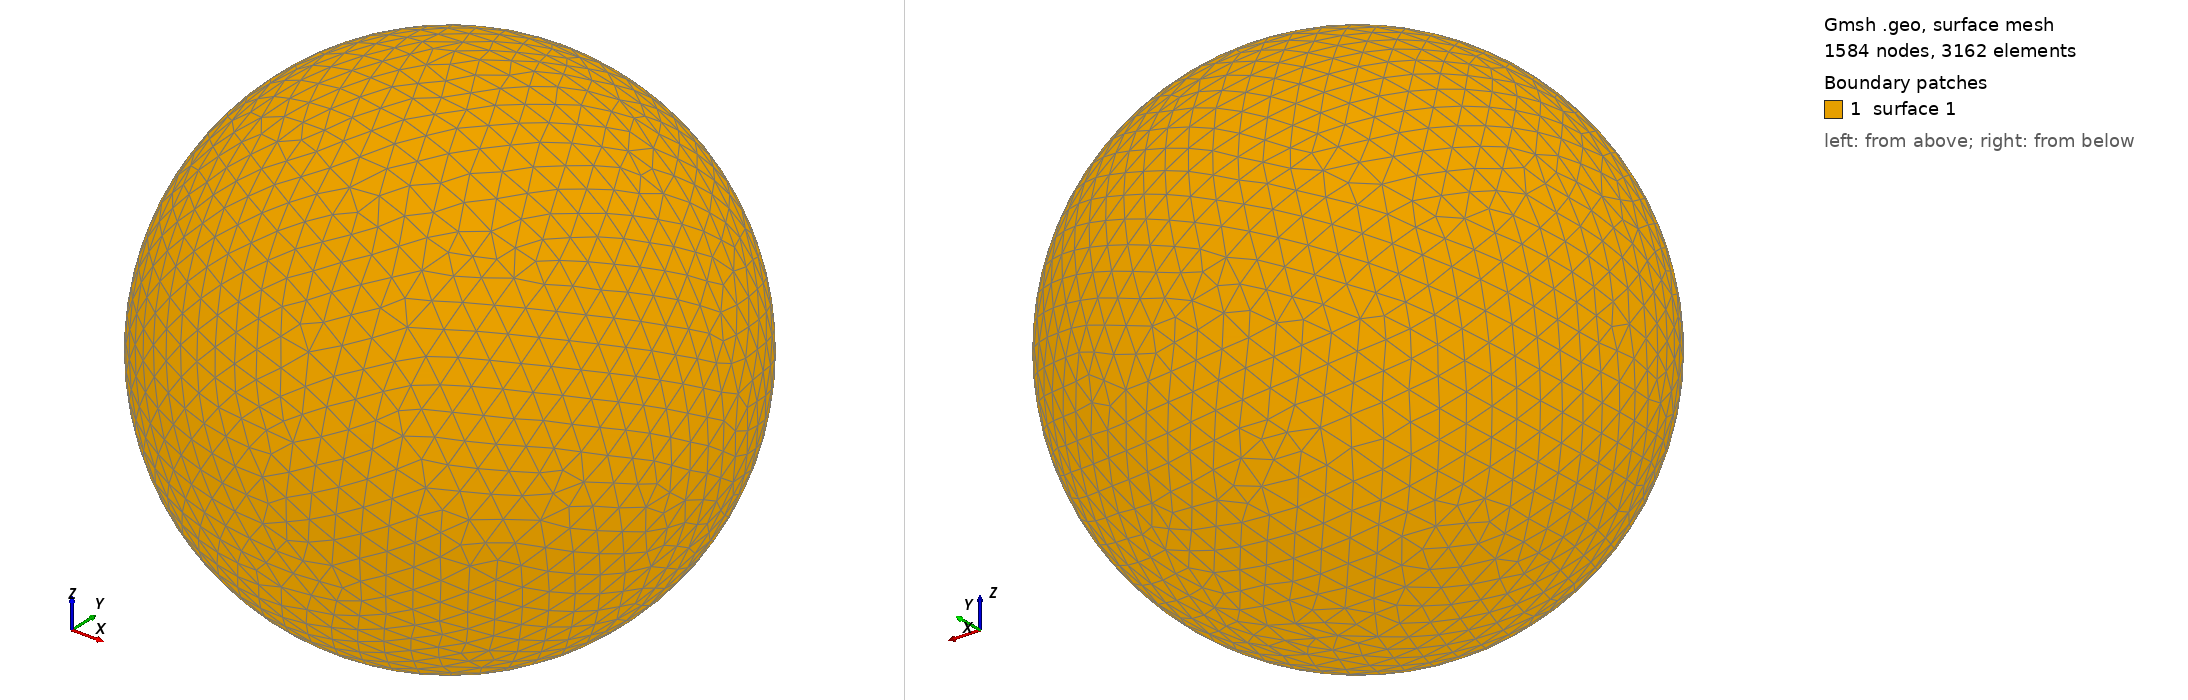

Gmsh geometry script, surface-meshed: 1584 nodes, 3162 surface elements. Boundary patches (legend numbers): 1 surface 1. Left view from above one corner, right view from below the opposite corner. The script declares no physical surfaces, so the legend lists its geometric surfaces. The drawing asked Gmsh for element sizes between 1% and 20% of the model's largest extent; the script's own settings can give other sizes.

=== shot1617.geo (drawn) ===
SetFactory("OpenCASCADE");
Point(1) = {0,0,0,0};
Sphere(1) = {0,0,0,0.06544000};
MeshSize{ PointsOf{ Surface{:}; } } = 0.006544000;
Mesh.ElementOrder=1;
Mesh.Format=39;
